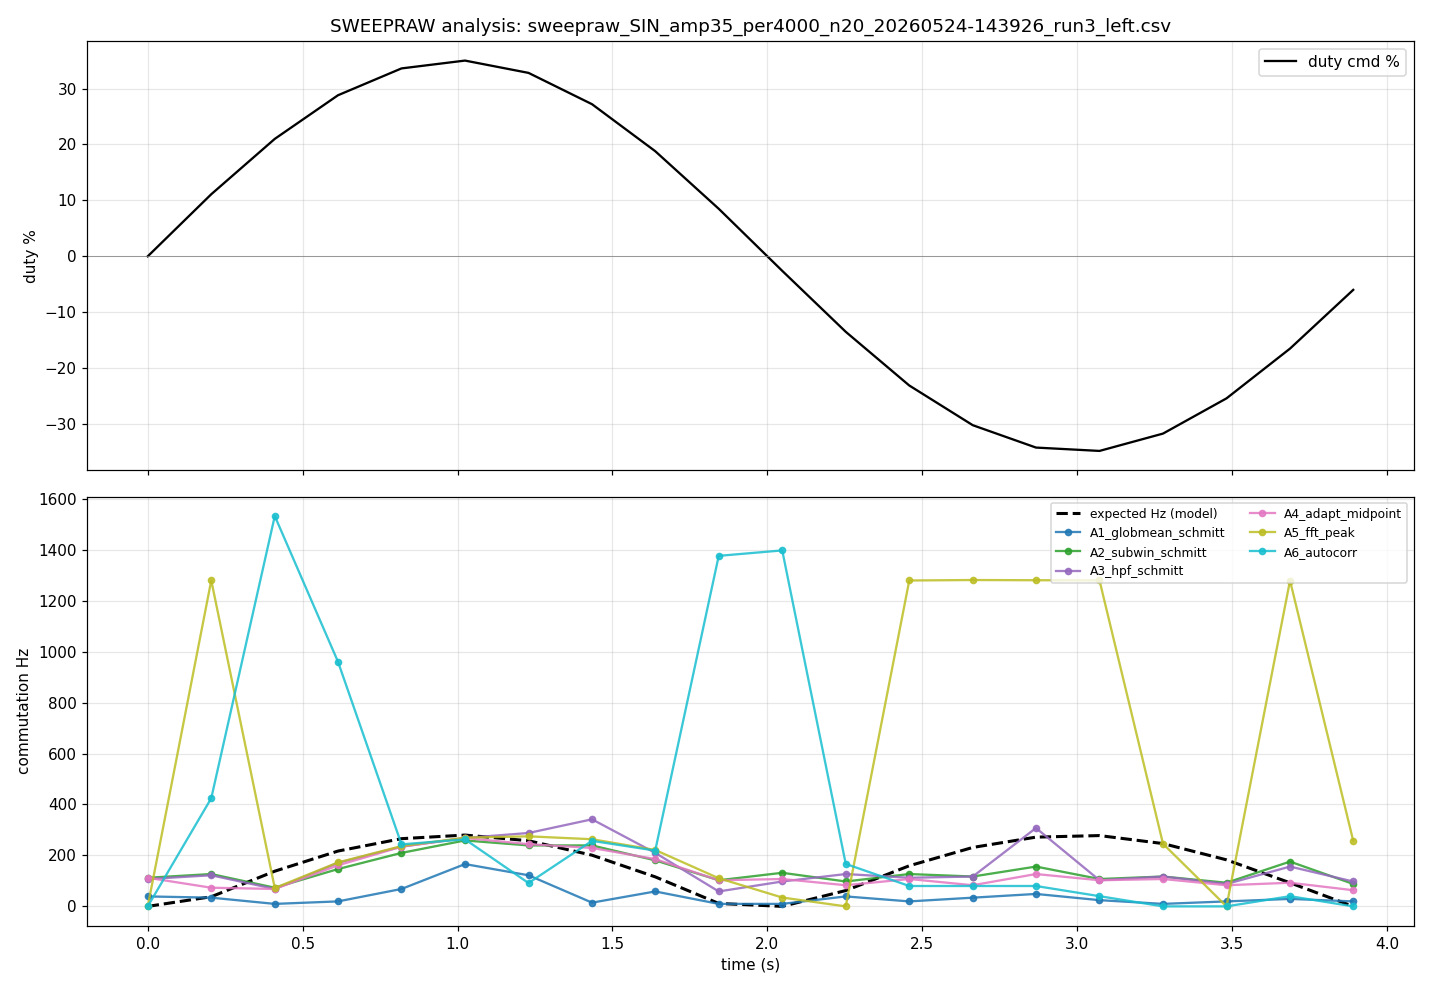

Values plotted in this chart, from the file beside it:
win_idx, t_ms, duty_pct, sample_idx, adc_raw
0, 0, 0.00, 0, 996
0, 0, 0.00, 1, 977
0, 0, 0.00, 2, 990
0, 0, 0.00, 3, 999
0, 0, 0.00, 4, 1000
0, 0, 0.00, 5, 995
0, 0, 0.00, 6, 1003
0, 0, 0.00, 7, 1002
0, 0, 0.00, 8, 995
0, 0, 0.00, 9, 1000
0, 0, 0.00, 10, 1002
0, 0, 0.00, 11, 997
0, 0, 0.00, 12, 997
0, 0, 0.00, 13, 995
0, 0, 0.00, 14, 997
0, 0, 0.00, 15, 1000
0, 0, 0.00, 16, 1014
0, 0, 0.00, 17, 1002
0, 0, 0.00, 18, 995
0, 0, 0.00, 19, 997
0, 0, 0.00, 20, 1000
0, 0, 0.00, 21, 1002
0, 0, 0.00, 22, 1002
0, 0, 0.00, 23, 994
0, 0, 0.00, 24, 1000
0, 0, 0.00, 25, 987
0, 0, 0.00, 26, 988
0, 0, 0.00, 27, 1001
0, 0, 0.00, 28, 995
0, 0, 0.00, 29, 999
0, 0, 0.00, 30, 1002
0, 0, 0.00, 31, 1004
0, 0, 0.00, 32, 1002
0, 0, 0.00, 33, 994
0, 0, 0.00, 34, 999
0, 0, 0.00, 35, 996
0, 0, 0.00, 36, 1002
0, 0, 0.00, 37, 1002
0, 0, 0.00, 38, 996
0, 0, 0.00, 39, 1000
0, 0, 0.00, 40, 1017
0, 0, 0.00, 41, 1003
0, 0, 0.00, 42, 1000
0, 0, 0.00, 43, 1003
0, 0, 0.00, 44, 1000
0, 0, 0.00, 45, 989
0, 0, 0.00, 46, 1005
0, 0, 0.00, 47, 1000
0, 0, 0.00, 48, 986
0, 0, 0.00, 49, 1000
0, 0, 0.00, 50, 1003
0, 0, 0.00, 51, 1001
0, 0, 0.00, 52, 1001
0, 0, 0.00, 53, 1001
0, 0, 0.00, 54, 1000
0, 0, 0.00, 55, 989
0, 0, 0.00, 56, 997
0, 0, 0.00, 57, 1002
0, 0, 0.00, 58, 997
0, 0, 0.00, 59, 998
... 20,420 more rows
